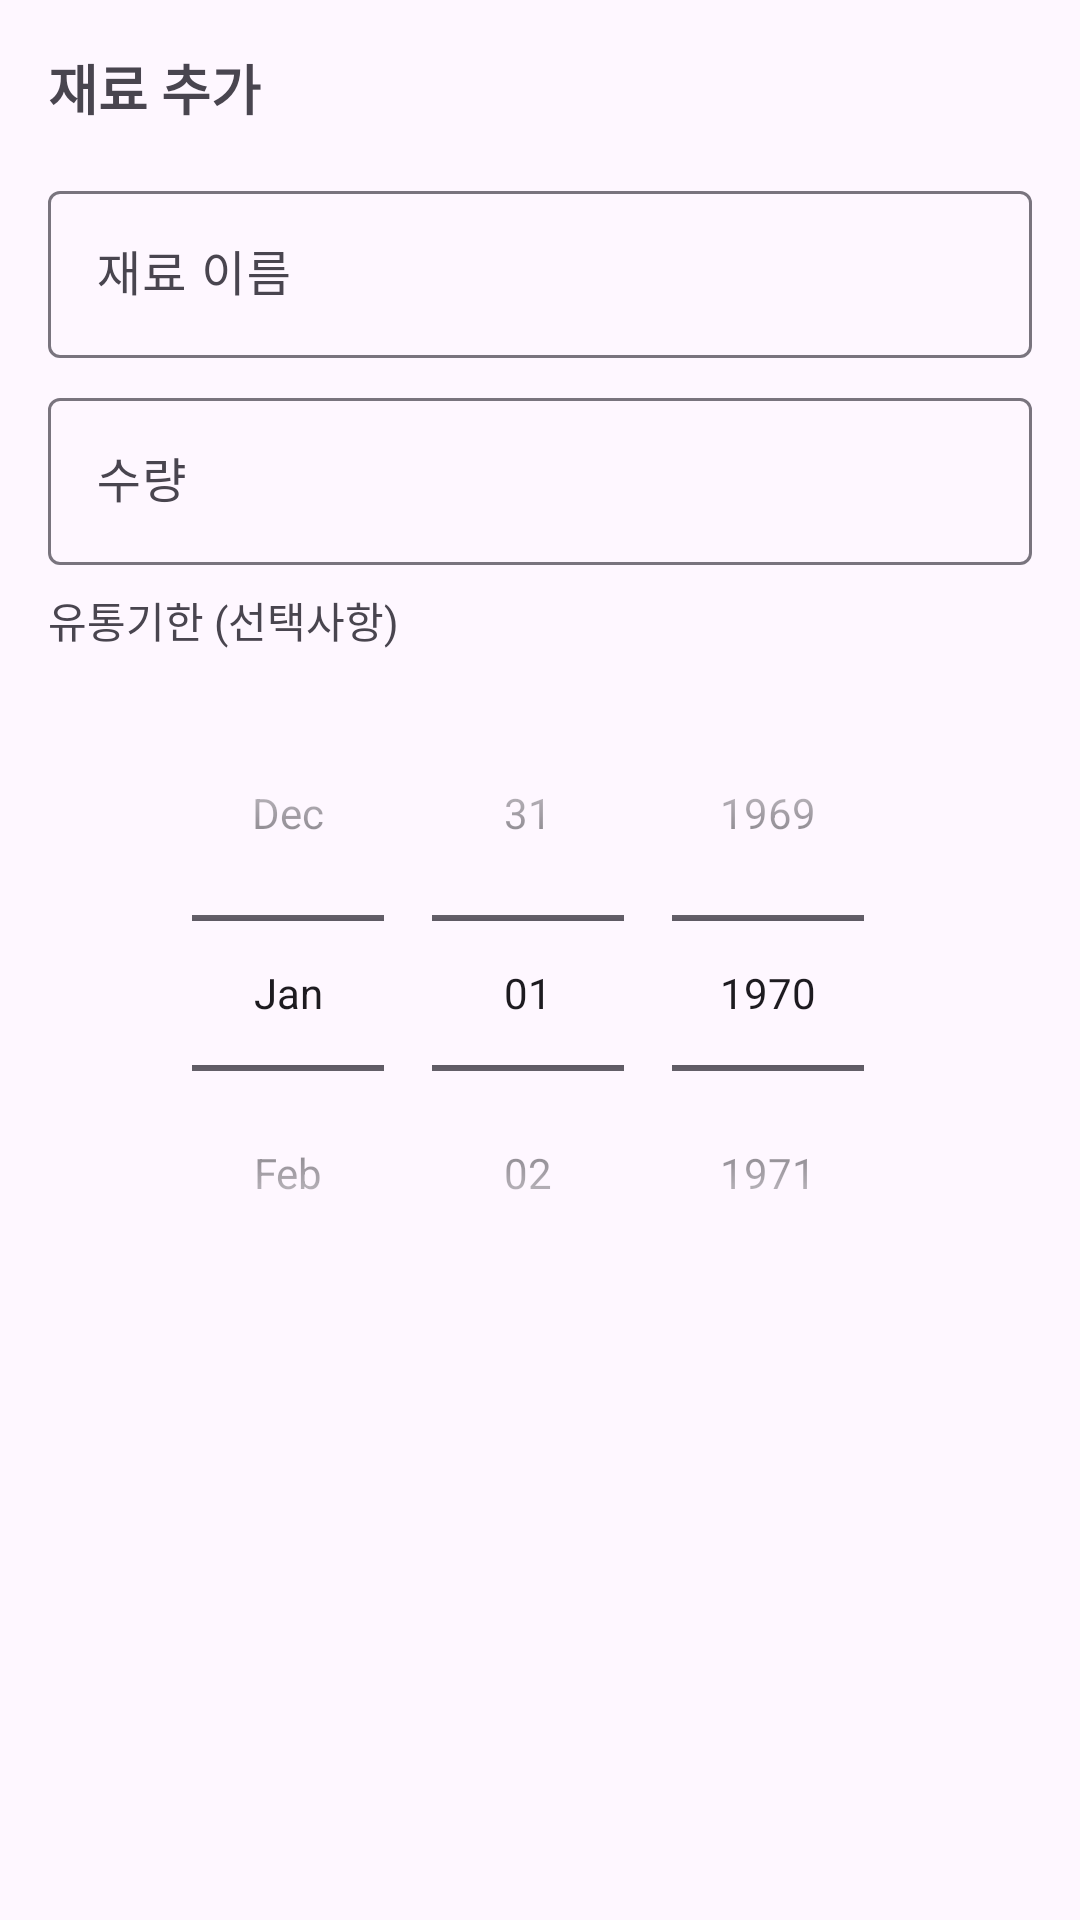

The Android layout XML behind this screen, and the referenced resources:
<!-- AndroidManifest.xml: application theme Theme.Recipe2 -->
<!-- res/layout/add_ingredient_dialog.xml -->
<?xml version="1.0" encoding="utf-8"?>
<LinearLayout xmlns:android="http://schemas.android.com/apk/res/android"
    android:layout_width="match_parent"
    android:layout_height="wrap_content"
    android:orientation="vertical"
    android:padding="16dp">

    <TextView
        android:layout_width="match_parent"
        android:layout_height="wrap_content"
        android:text="재료 추가"
        android:textSize="18sp"
        android:textStyle="bold"
        android:layout_marginBottom="16dp"/>

    <com.google.android.material.textfield.TextInputLayout
        android:layout_width="match_parent"
        android:layout_height="wrap_content"
        android:layout_marginBottom="8dp">

        <com.google.android.material.textfield.TextInputEditText
            android:id="@+id/etIngredientName"
            android:layout_width="match_parent"
            android:layout_height="wrap_content"
            android:hint="재료 이름"/>
    </com.google.android.material.textfield.TextInputLayout>

    <com.google.android.material.textfield.TextInputLayout
        android:layout_width="match_parent"
        android:layout_height="wrap_content"
        android:layout_marginBottom="8dp">

        <com.google.android.material.textfield.TextInputEditText
            android:id="@+id/etIngredientAmount"
            android:layout_width="match_parent"
            android:layout_height="wrap_content"
            android:hint="수량"
            android:inputType="number"/>
    </com.google.android.material.textfield.TextInputLayout>

    <TextView
        android:layout_width="match_parent"
        android:layout_height="wrap_content"
        android:text="유통기한 (선택사항)"
        android:layout_marginBottom="8dp"/>

    <DatePicker
        android:id="@+id/dpExpiration"
        android:layout_width="match_parent"
        android:layout_height="wrap_content"
        android:datePickerMode="spinner"
        android:calendarViewShown="false"
        android:layout_marginBottom="16dp"/>

</LinearLayout>
<!-- resources referenced by this layout -->
<resources>
  <style name="Theme.Recipe2" parent="Base.Theme.Recipe2" />
  <style name="Base.Theme.Recipe2" parent="Theme.Material3.DayNight.NoActionBar">
          
          
      </style>
</resources>
